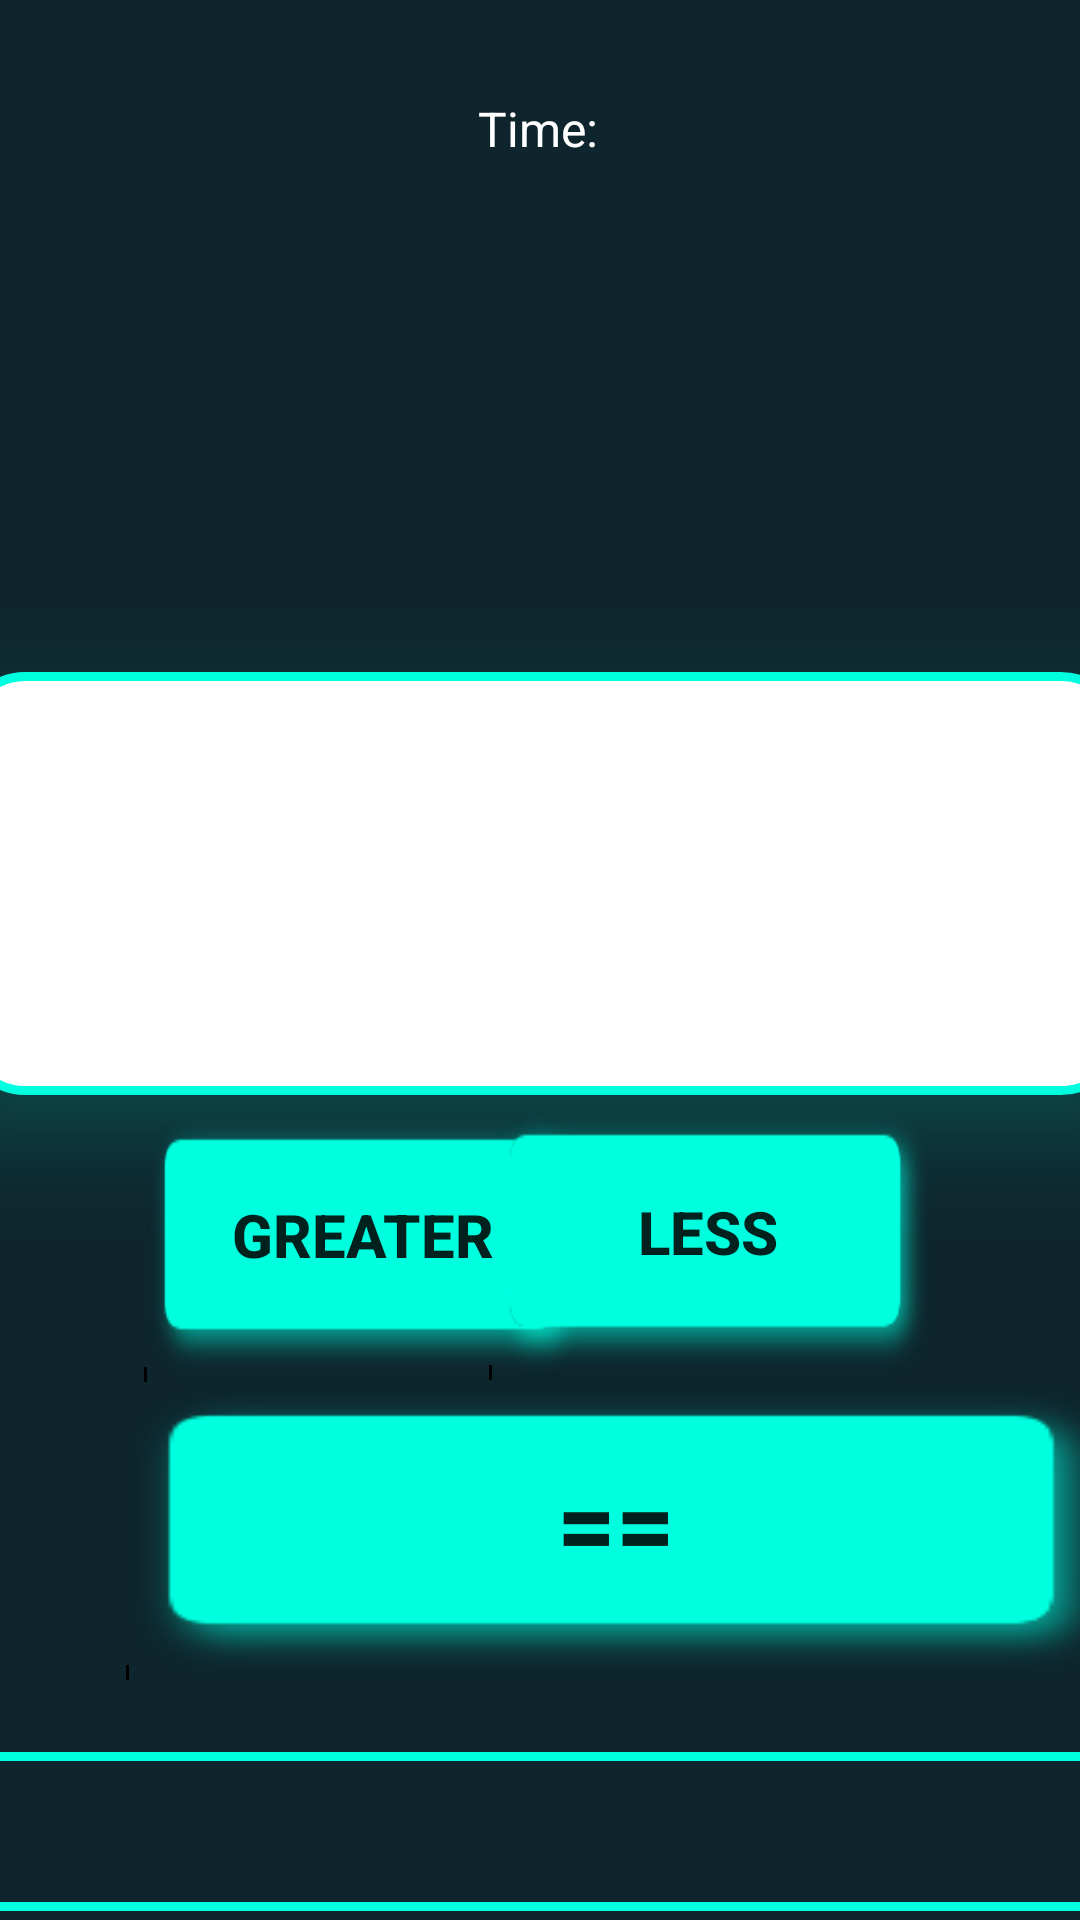

Write the Android layout XML for this screen, with the resource values it uses.
<!-- AndroidManifest.xml: application theme Theme.MobileCW1 -->
<!-- res/layout/activity_game.xml -->
<?xml version="1.0" encoding="utf-8"?>
<androidx.constraintlayout.widget.ConstraintLayout xmlns:android="http://schemas.android.com/apk/res/android"
    xmlns:app="http://schemas.android.com/apk/res-auto"
    xmlns:tools="http://schemas.android.com/tools"
    android:background="#0E252D"
    android:layout_width="match_parent"
    android:layout_height="match_parent"
    tools:context=".GameActivity">

    <Button
        android:id="@+id/greater"
        android:layout_width="165dp"
        android:layout_height="91dp"
        android:layout_marginStart="48dp"
        android:background="@drawable/drop_shadow1"
        android:paddingEnd="30dp"
        android:text="@string/greater"
        android:textSize="20sp"
        android:textStyle="bold"
        app:layout_constraintBottom_toTopOf="@+id/equal"
        app:layout_constraintStart_toStartOf="parent"
        app:layout_constraintTop_toBottomOf="@+id/constraintLayout"
        app:layout_constraintVertical_bias="0.937" />

    <Button
        android:id="@+id/lesser"
        android:layout_width="165dp"
        android:layout_height="92dp"
        android:layout_marginEnd="32dp"
        android:layout_marginBottom="1dp"
        android:background="@drawable/drop_shadow1"
        android:paddingEnd="30dp"
        android:text="@string/less"
        android:textSize="20sp"
        android:textStyle="bold"
        app:layout_constraintBottom_toTopOf="@+id/equal"
        app:layout_constraintEnd_toEndOf="parent"
        app:layout_constraintTop_toBottomOf="@+id/constraintLayout"
        app:layout_constraintVertical_bias="0.957" />

    <Button
        android:id="@+id/equal"
        android:layout_width="361dp"
        android:layout_height="99dp"
        android:layout_marginStart="42dp"
        android:layout_marginEnd="8dp"
        android:layout_marginBottom="80dp"
        android:background="@drawable/drop_shadow1"
        android:paddingEnd="45dp"
        android:text="@string/equal"
        android:textSize="34sp"
        android:textStyle="bold"
        app:layout_constraintBottom_toBottomOf="parent"
        app:layout_constraintEnd_toEndOf="parent"
        app:layout_constraintHorizontal_bias="0.0"
        app:layout_constraintStart_toStartOf="parent" />

    <androidx.constraintlayout.widget.ConstraintLayout
        android:id="@+id/constraintLayout"
        android:layout_width="388dp"
        android:layout_height="141dp"
        android:layout_centerHorizontal="true"
        android:layout_marginTop="224dp"
        android:background="@drawable/layout_round"
        android:elevation="20dp"
        android:orientation="vertical"
        android:outlineSpotShadowColor="#00FFDF"
        android:padding="12dip"
        app:layout_constraintEnd_toEndOf="parent"
        app:layout_constraintHorizontal_bias="0.478"
        app:layout_constraintStart_toStartOf="parent"
        app:layout_constraintTop_toTopOf="parent">

        <TextView
            android:id="@+id/expression1"
            android:layout_width="wrap_content"
            android:layout_height="wrap_content"
            android:textAlignment="center"
            android:textColor="#000000"
            android:textSize="22sp"
            app:layout_constraintBottom_toBottomOf="parent"
            app:layout_constraintStart_toStartOf="parent"
            app:layout_constraintTop_toTopOf="parent" />

        <TextView
            android:id="@+id/expression2"
            android:layout_width="wrap_content"
            android:layout_height="wrap_content"
            android:textAlignment="center"
            android:textColor="#000000"
            android:textSize="22sp"
            app:layout_constraintBottom_toBottomOf="parent"
            app:layout_constraintEnd_toEndOf="parent"
            app:layout_constraintTop_toTopOf="parent" />

    </androidx.constraintlayout.widget.ConstraintLayout>

    <TextView
        android:id="@+id/timer"
        android:layout_width="wrap_content"
        android:layout_height="wrap_content"
        android:textColor="#FFFFFF"
        android:textSize="24sp"
        app:layout_constraintEnd_toEndOf="parent"
        app:layout_constraintStart_toStartOf="parent"
        app:layout_constraintTop_toBottomOf="@+id/timeText" />

    <TextView
        android:id="@+id/timeText"
        android:layout_width="wrap_content"
        android:layout_height="wrap_content"
        android:layout_marginTop="32dp"
        android:text="@string/time"
        android:textColor="#FFFFFF"
        android:textSize="16sp"
        app:layout_constraintEnd_toEndOf="parent"
        app:layout_constraintHorizontal_bias="0.498"
        app:layout_constraintStart_toStartOf="parent"
        app:layout_constraintTop_toTopOf="parent" />

    <TextView
        android:id="@+id/answer"
        android:layout_width="412dp"
        android:layout_height="53dp"
        android:layout_marginTop="24dp"
        android:background="@drawable/text_back"
        android:textAlignment="center"
        android:textAllCaps="false"
        android:textSize="34sp"
        android:textStyle="bold"
        app:layout_constraintEnd_toEndOf="parent"
        app:layout_constraintHorizontal_bias="0.501"
        app:layout_constraintStart_toStartOf="parent"
        app:layout_constraintTop_toBottomOf="@+id/equal" />
</androidx.constraintlayout.widget.ConstraintLayout>
<!-- resources referenced by this layout -->
<resources>
  <!-- drawable drop_shadow1 (drawable) -->
  <?xml version="1.0" encoding="utf-8"?>
  <layer-list xmlns:android="http://schemas.android.com/apk/res/android" >
      <item android:drawable="@drawable/shadow_btn1" />
      <item android:top="10dp" android:left="2dp" android:right="14dp" android:bottom="19dp">
          <shape android:shape="rectangle">
              <size android:width="55dp"
                  android:height="10dp"/>
              <solid android:color="#00FFFFFF" />
              <corners
                  android:radius="60dp"
                  />
          </shape>
      </item>
  
  </layer-list>
  <!-- drawable layout_round (drawable) -->
  <?xml version="1.0" encoding="utf-8"?>
  <shape xmlns:android="http://schemas.android.com/apk/res/android">
      <solid android:color="#FFFFFF"/>
      <stroke android:width="3dp" android:color="#00FFDF" />
      <corners android:radius="20dp"/>
      <padding android:left="0dp" android:top="0dp" android:right="0dp" android:bottom="0dp" />
  </shape>
  <!-- drawable text_back (drawable) -->
  <?xml version="1.0" encoding="utf-8"?>
  <shape xmlns:android="http://schemas.android.com/apk/res/android">
      <solid android:color="#00FFFFFF"/>
      <stroke android:width="3dp" android:color="#00FFDF" />
      <corners android:radius="10dp"/>
      <padding android:left="0dp" android:top="0dp" android:right="0dp" android:bottom="0dp" />
  </shape>
  <string name="equal">==</string>
  <string name="greater">Greater</string>
  <string name="less">Less</string>
  <string name="time">Time:</string>
  <style name="Theme.MobileCW1" parent="Theme.MaterialComponents.DayNight.DarkActionBar">
          
          <item name="colorPrimary">@color/purple_500</item>
          <item name="colorPrimaryVariant">@color/purple_700</item>
          <item name="colorOnPrimary">@color/white</item>
          
          <item name="colorSecondary">@color/teal_200</item>
          <item name="colorSecondaryVariant">@color/teal_700</item>
          <item name="colorOnSecondary">@color/black</item>
          
          <item name="android:statusBarColor" tools:targetApi="l">?attr/colorPrimaryVariant</item>
          
      </style>
  <color name="purple_500">#00FFDF</color>
  <color name="purple_700">#FF3700B3</color>
  <color name="white">#0E252D</color>
  <color name="teal_200">#FF03DAC5</color>
  <color name="teal_700">#FF018786</color>
  <color name="black">#FF000000</color>
</resources>
